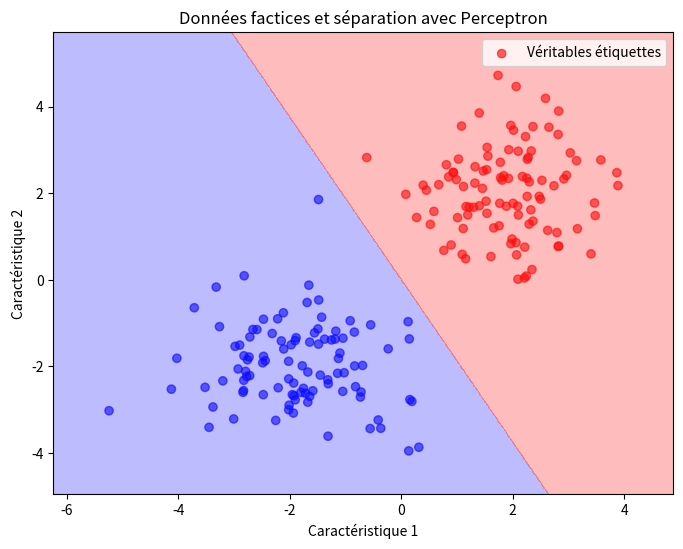

Here is the Python script that generated this plot:
import numpy as np
import matplotlib.pyplot as plt

class Perceptron:
    def __init__(self, input_dim, learning_rate=0.01, epochs=1000):
        """
        Initialise le perceptron.

        Args:
            input_dim (int): Nombre de caractéristiques des données d'entrée.
            learning_rate (float): Taux d'apprentissage (par défaut : 0.01).
            epochs (int): Nombre d'itérations d'entraînement (par défaut : 1000).
        """
        self.weights = np.random.randn(input_dim)  # Poids initialisés aléatoirement
        self.bias = 0.0  # Biais initialisé à zéro
        self.learning_rate = learning_rate
        self.epochs = epochs

    def activation(self, x):
        """
        Fonction d'activation (Heaviside).

        Args:
            x (float): Entrée.

        Returns:
            int: 1 si x >= 0, sinon 0.
        """
        return 1 if x >= 0 else 0

    def predict(self, X):
        """
        Prédit les classes pour les données.

        Args:
            X (np.array): Données d'entrée (n_samples, n_features).

        Returns:
            np.array: Prédictions (0 ou 1).
        """
        linear_output = np.dot(X, self.weights) + self.bias
        return np.array([self.activation(x) for x in linear_output])

    def fit(self, X, y):
        """
        Entraîne le perceptron.

        Args:
            X (np.array): Données d'entrée (n_samples, n_features).
            y (np.array): Étiquettes de classe (0 ou 1).
        """
        for epoch in range(self.epochs):
            for xi, target in zip(X, y):
                prediction = self.activation(np.dot(xi, self.weights) + self.bias)
                error = target - prediction
                self.weights += self.learning_rate * error * xi
                self.bias += self.learning_rate * error
            if np.all(self.predict(X) == y):  # Arrêt si toutes les prédictions sont correctes
                print(f"Entraînement terminé après {epoch + 1} itérations")
                return
        print(f"Entraînement terminé après {self.epochs} itérations")

def generate_data(num_samples=100):
    """
    Génère des données pour tester le perceptron.

    Args:
        num_samples (int): Nombre d'échantillons par classe (par défaut : 100).

    Returns:
        X (np.array): Données d'entrée (2 * num_samples, 2).
        y (np.array): Étiquettes de classe (0 ou 1).
    """
    np.random.seed(42)
    X1 = np.random.randn(num_samples, 2) + np.array([2, 2])  # Classe 1
    X2 = np.random.randn(num_samples, 2) + np.array([-2, -2])  # Classe 0
    X = np.vstack((X1, X2))
    y = np.array([1] * num_samples + [0] * num_samples)
    return X, y

# Tester le perceptron
X, y = generate_data()
perceptron = Perceptron(input_dim=2, learning_rate=0.1, epochs=1000)
perceptron.fit(X, y)

# Prédictions
predictions = perceptron.predict(X)

# Visualisation
plt.figure(figsize=(8, 6))
plt.scatter(X[:, 0], X[:, 1], c=y, cmap="bwr", label="Véritables étiquettes", alpha=0.6)
plt.title("Données factices et séparation avec Perceptron")
plt.xlabel("Caractéristique 1")
plt.ylabel("Caractéristique 2")

# Tracer la frontière de décision
x1_min, x1_max = X[:, 0].min() - 1, X[:, 0].max() + 1
x2_min, x2_max = X[:, 1].min() - 1, X[:, 1].max() + 1
xx1, xx2 = np.meshgrid(np.arange(x1_min, x1_max, 0.01), np.arange(x2_min, x2_max, 0.01))
Z = perceptron.predict(np.c_[xx1.ravel(), xx2.ravel()])
Z = Z.reshape(xx1.shape)
plt.contourf(xx1, xx2, Z, alpha=0.3, cmap="bwr")

plt.legend()
plt.show()

# Évaluation du modèle
accuracy = np.mean(predictions == y)
print(f"Précision : {accuracy * 100:.2f}%")
